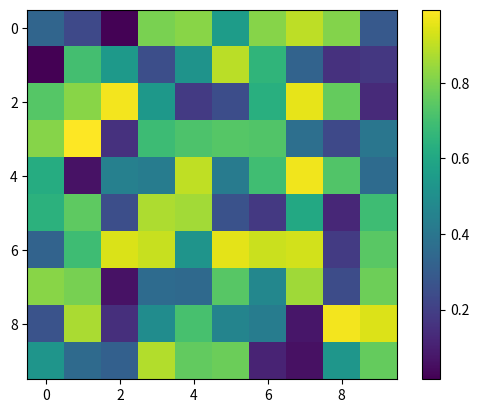

Here is the Python script that generated this plot: (Note: this script raises an exception after producing the figure.)
import matplotlib.pyplot as plt
import numpy as np
data = np.random.rand(10, 10)
im = plt.imshow(data, cmap='viridis')
cbar = plt.colorbar(im)
ticks = np.arange(0, 1.1, 0.2)
cbar.set_ticks(ticks, minor=False, update_ticks=None, labels=None)
